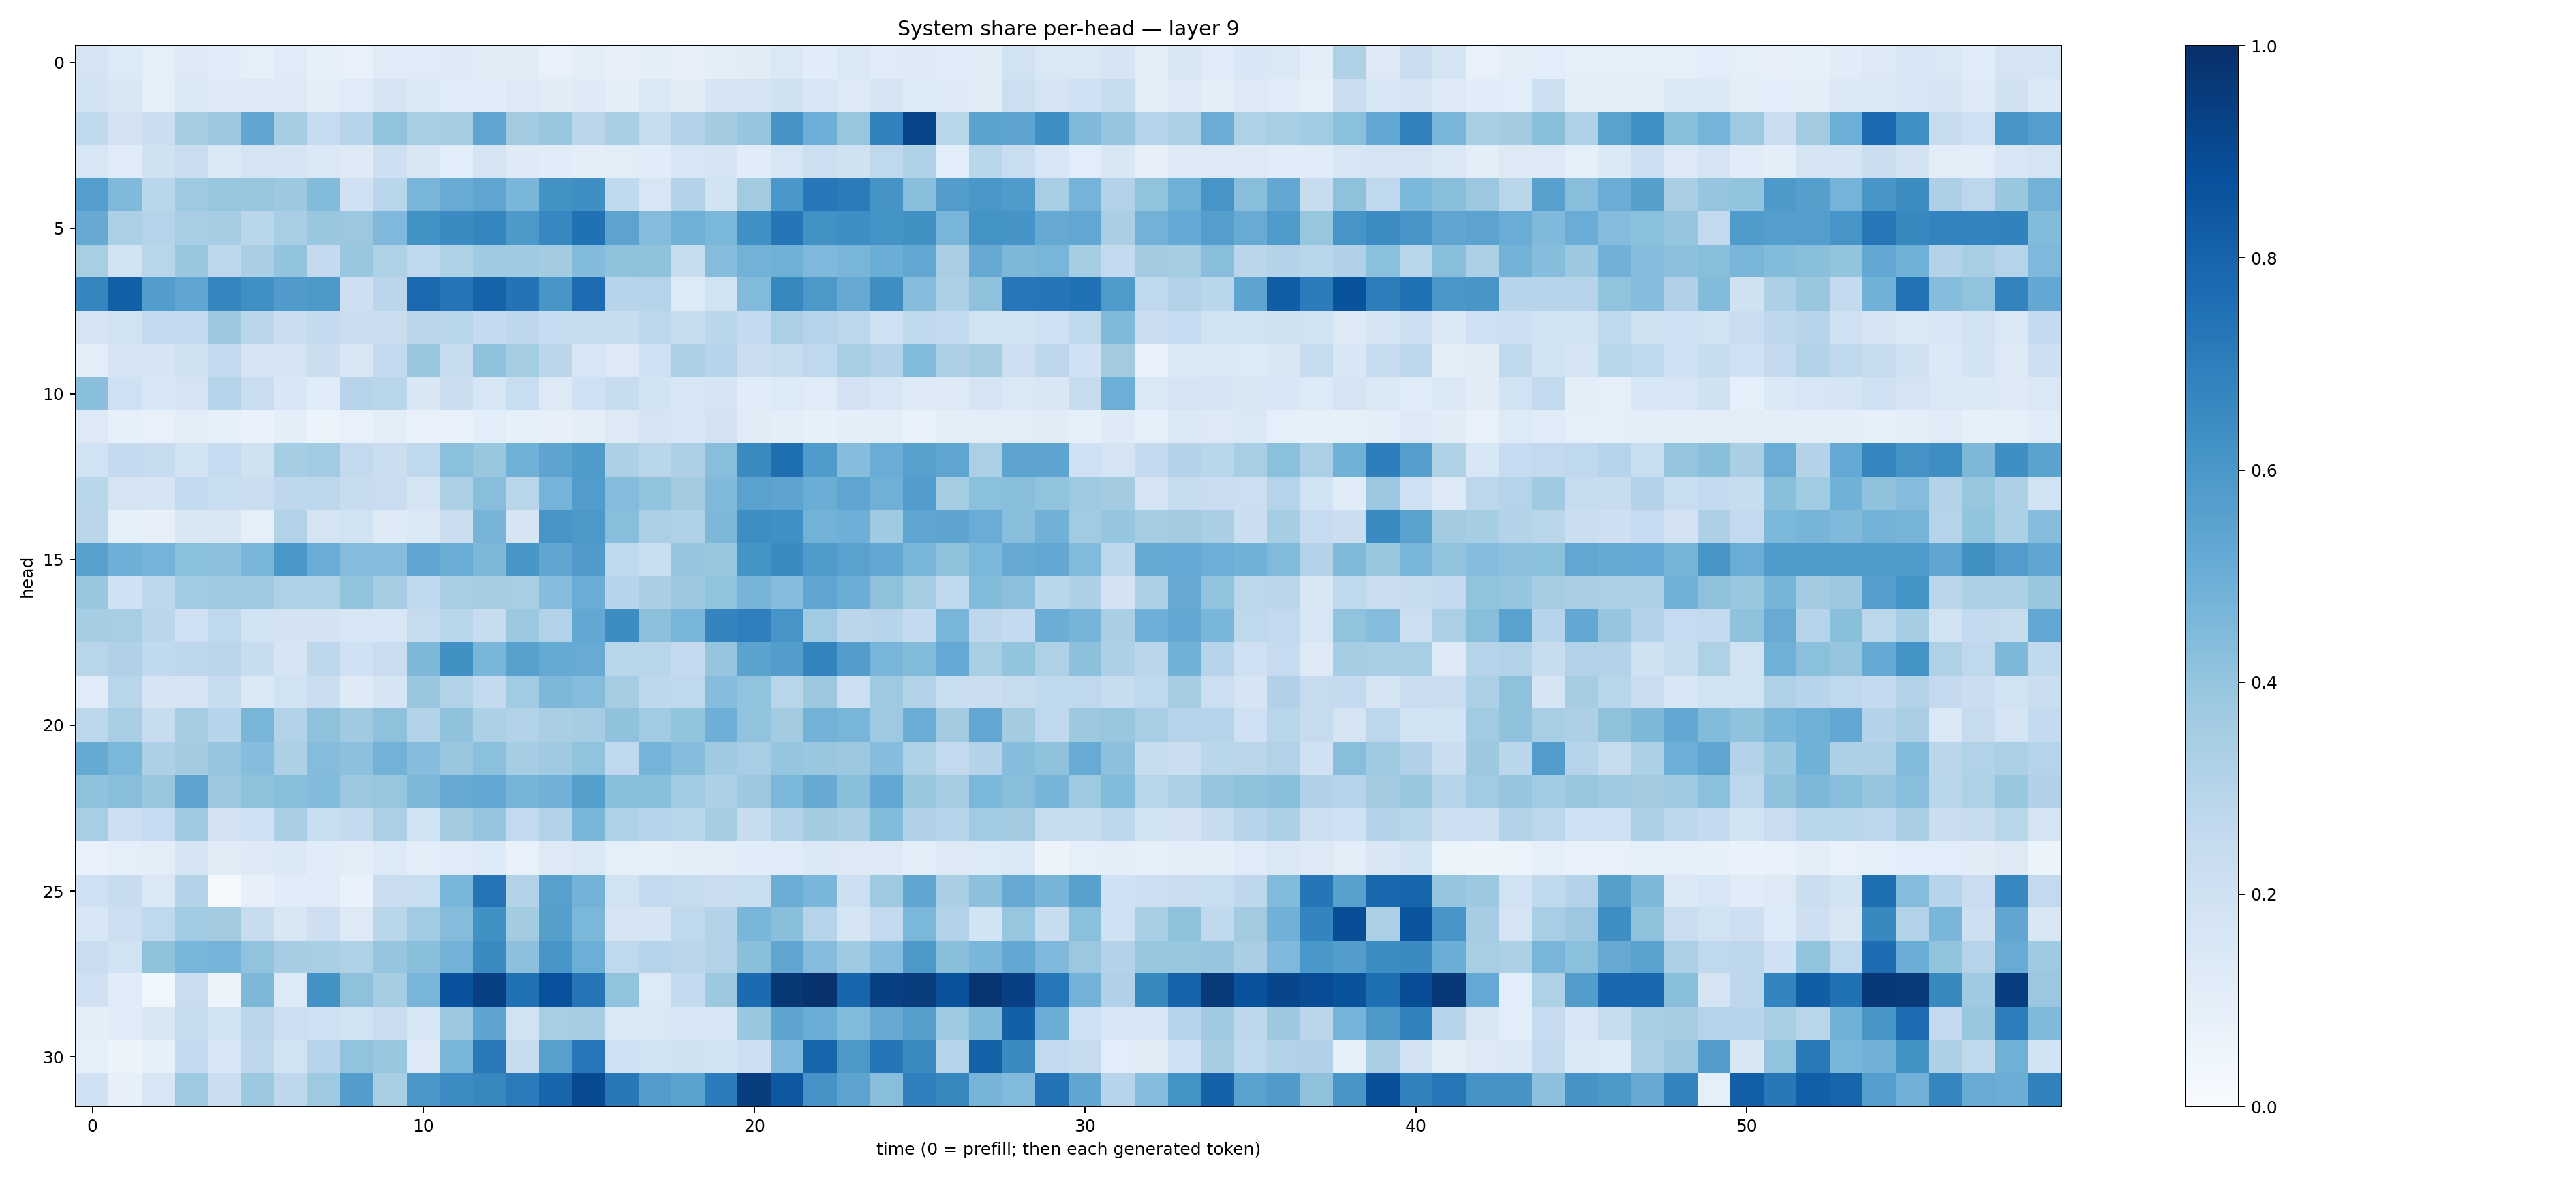

The table this chart was drawn from, first rows:
0.17409593, 0.1360231, 0.08752751, 0.12505402, 0.11590002, 0.089531064, 0.120411456, 0.082810044, 0.07550252, 0.12007522, 0.11831899, 0.12163898, 0.11168102, 0.11120061, 0.07332013, 0.10013231, 0.07831193, 0.09854239, 0.08143358, 0.10075004, 0.10983867, 0.14183713, 0.11669426, 0.1413588
0.1871, 0.1486, 0.0936, 0.1404, 0.1227, 0.1279, 0.1297, 0.0985, 0.1186, 0.17, 0.1373, 0.1208, 0.1161, 0.1323, 0.1095, 0.1219, 0.09923, 0.1416, 0.1116, 0.165, 0.1747, 0.1969, 0.1611, 0.1276
0.2626, 0.1825, 0.219, 0.3508, 0.378, 0.5314, 0.353, 0.2488, 0.2932, 0.4038, 0.3425, 0.3482, 0.5379, 0.3602, 0.3836, 0.2835, 0.3436, 0.2398, 0.3124, 0.3586, 0.3953, 0.6122, 0.4935, 0.3921
0.1629, 0.1209, 0.1982, 0.227, 0.1471, 0.174, 0.1675, 0.1418, 0.1226, 0.2118, 0.1499, 0.1065, 0.1783, 0.125, 0.1138, 0.1007, 0.1017, 0.1138, 0.1524, 0.1713, 0.1143, 0.1635, 0.2174, 0.1967
0.5669, 0.4468, 0.2873, 0.375, 0.3934, 0.3924, 0.3782, 0.4401, 0.1999, 0.2858, 0.467, 0.5102, 0.5372, 0.4646, 0.6223, 0.6358, 0.2619, 0.1623, 0.3093, 0.1843, 0.361, 0.5986, 0.7263, 0.7087
0.5128, 0.3344, 0.2977, 0.3444, 0.3495, 0.2861, 0.3461, 0.3875, 0.3826, 0.4523, 0.6212, 0.6519, 0.6695, 0.5915, 0.6658, 0.7483, 0.5454, 0.4348, 0.489, 0.4596, 0.6321, 0.7309, 0.6218, 0.6348
0.3414, 0.193, 0.2896, 0.3889, 0.2748, 0.3395, 0.3996, 0.2501, 0.383, 0.3222, 0.2672, 0.322, 0.3678, 0.3674, 0.3571, 0.4399, 0.4098, 0.4065, 0.2396, 0.4337, 0.4789, 0.4919, 0.4512, 0.4653
0.6717, 0.8152, 0.5731, 0.539, 0.6682, 0.6296, 0.5794, 0.5907, 0.2118, 0.285, 0.774, 0.732, 0.8031, 0.7408, 0.6053, 0.7684, 0.2967, 0.2972, 0.1365, 0.1942, 0.4428, 0.663, 0.5975, 0.5129
0.1773, 0.1942, 0.2501, 0.2598, 0.3784, 0.2823, 0.2248, 0.2571, 0.2229, 0.2197, 0.2839, 0.2909, 0.2535, 0.276, 0.249, 0.2425, 0.2388, 0.2762, 0.2386, 0.2868, 0.255, 0.3338, 0.302, 0.2774
0.1038, 0.1683, 0.1697, 0.1979, 0.2602, 0.1775, 0.1774, 0.2236, 0.1508, 0.2566, 0.3887, 0.2414, 0.4076, 0.3545, 0.2816, 0.158, 0.1267, 0.2084, 0.3252, 0.294, 0.2231, 0.2398, 0.2684, 0.3407
0.4228, 0.2088, 0.1528, 0.1759, 0.3035, 0.2285, 0.1554, 0.1209, 0.296, 0.2874, 0.1502, 0.2203, 0.1582, 0.2306, 0.1255, 0.2031, 0.2419, 0.1857, 0.1562, 0.1648, 0.1151, 0.1339, 0.1206, 0.182
0.1253, 0.0823, 0.07587, 0.1037, 0.08675, 0.06978, 0.09836, 0.06386, 0.0712, 0.1035, 0.07699, 0.0727, 0.1068, 0.08282, 0.07981, 0.1006, 0.1313, 0.1781, 0.154, 0.1805, 0.1106, 0.09494, 0.08222, 0.09664
0.1875, 0.2526, 0.237, 0.1925, 0.2476, 0.1992, 0.3534, 0.366, 0.2595, 0.2244, 0.2683, 0.418, 0.3832, 0.4867, 0.5418, 0.5848, 0.3282, 0.2869, 0.3265, 0.4267, 0.6533, 0.7596, 0.5823, 0.4297
0.2879, 0.1773, 0.1704, 0.2563, 0.2335, 0.2257, 0.2745, 0.2783, 0.2422, 0.2266, 0.1681, 0.3302, 0.4276, 0.2912, 0.4739, 0.576, 0.4354, 0.4043, 0.3631, 0.4468, 0.5508, 0.5417, 0.5038, 0.5353
0.2843, 0.09178, 0.07855, 0.1523, 0.1518, 0.09214, 0.3097, 0.1767, 0.1882, 0.122, 0.1472, 0.2223, 0.4719, 0.1691, 0.6061, 0.595, 0.4266, 0.3333, 0.3229, 0.4566, 0.6391, 0.6323, 0.4796, 0.4936
0.5611, 0.4952, 0.4761, 0.4196, 0.4149, 0.462, 0.5997, 0.505, 0.437, 0.4334, 0.5386, 0.5024, 0.4564, 0.6035, 0.5342, 0.5783, 0.2723, 0.231, 0.3965, 0.3851, 0.6147, 0.6495, 0.587, 0.5541
0.3878, 0.2023, 0.2743, 0.366, 0.3711, 0.3733, 0.3209, 0.3237, 0.4017, 0.3477, 0.2688, 0.3433, 0.3485, 0.3439, 0.4302, 0.506, 0.2949, 0.3362, 0.375, 0.4026, 0.4689, 0.4334, 0.5357, 0.5014
0.3533, 0.3452, 0.2829, 0.2039, 0.2658, 0.1875, 0.1819, 0.1834, 0.1619, 0.1545, 0.2426, 0.2888, 0.2418, 0.3812, 0.3142, 0.5268, 0.6425, 0.4171, 0.4633, 0.6741, 0.6938, 0.6077, 0.3643, 0.2842
0.2926, 0.3186, 0.2619, 0.2769, 0.2851, 0.235, 0.1676, 0.2746, 0.203, 0.2303, 0.4534, 0.6279, 0.4634, 0.558, 0.5189, 0.5114, 0.286, 0.2924, 0.2553, 0.3967, 0.5488, 0.5718, 0.6751, 0.5723
0.1209, 0.2903, 0.1651, 0.1772, 0.2382, 0.137, 0.1889, 0.22, 0.1217, 0.1663, 0.3877, 0.3102, 0.257, 0.3646, 0.4542, 0.436, 0.3499, 0.2744, 0.2661, 0.4332, 0.4045, 0.2905, 0.3789, 0.216
0.2777, 0.3466, 0.2345, 0.3553, 0.295, 0.4675, 0.3139, 0.4118, 0.3682, 0.4133, 0.3088, 0.41, 0.331, 0.3145, 0.3392, 0.3485, 0.4076, 0.3653, 0.3994, 0.4955, 0.4039, 0.3559, 0.4799, 0.4662
0.5195, 0.4576, 0.3246, 0.3574, 0.3979, 0.4304, 0.3277, 0.4353, 0.4154, 0.4798, 0.4326, 0.3846, 0.4199, 0.3529, 0.3704, 0.4057, 0.2669, 0.4751, 0.4336, 0.3702, 0.3439, 0.3976, 0.3831, 0.3785
0.4076, 0.4268, 0.3883, 0.5434, 0.3814, 0.4126, 0.4277, 0.4389, 0.3799, 0.3907, 0.4566, 0.5145, 0.5272, 0.4688, 0.4831, 0.5641, 0.4258, 0.4227, 0.3636, 0.3275, 0.3764, 0.4575, 0.512, 0.4227
0.345, 0.2118, 0.2492, 0.3699, 0.1814, 0.2018, 0.3383, 0.2334, 0.2538, 0.3346, 0.194, 0.3623, 0.3961, 0.2583, 0.3114, 0.4636, 0.3231, 0.303, 0.2881, 0.3526, 0.2405, 0.3131, 0.3587, 0.3387
0.06791, 0.09179, 0.1034, 0.1654, 0.1096, 0.1233, 0.1372, 0.1142, 0.1033, 0.1364, 0.09794, 0.1141, 0.1358, 0.07616, 0.1267, 0.1426, 0.09126, 0.08227, 0.09788, 0.1025, 0.1138, 0.1174, 0.137, 0.1293
0.2096, 0.2373, 0.1411, 0.3048, 0.01003, 0.07876, 0.1141, 0.1182, 0.06994, 0.2268, 0.2313, 0.4616, 0.7369, 0.3146, 0.5605, 0.4785, 0.1936, 0.2591, 0.2367, 0.2188, 0.2325, 0.5011, 0.4609, 0.2182
0.1547, 0.2185, 0.2714, 0.3656, 0.3633, 0.238, 0.1488, 0.2128, 0.1312, 0.2853, 0.3646, 0.4337, 0.6261, 0.3562, 0.5651, 0.4594, 0.1658, 0.1689, 0.2706, 0.306, 0.4614, 0.4231, 0.3002, 0.171
0.2283, 0.1918, 0.4083, 0.4627, 0.4727, 0.4052, 0.3515, 0.3466, 0.3237, 0.3947, 0.4257, 0.477, 0.6507, 0.4176, 0.6064, 0.498, 0.271, 0.3002, 0.2833, 0.3142, 0.4234, 0.5338, 0.4367, 0.3684
0.2, 0.1163, 0.03775, 0.2267, 0.05617, 0.4569, 0.1358, 0.625, 0.4121, 0.3516, 0.4656, 0.8727, 0.9364, 0.7476, 0.8744, 0.7374, 0.406, 0.1356, 0.257, 0.3759, 0.771, 0.9702, 0.9898, 0.7908
0.09771, 0.1171, 0.1515, 0.245, 0.1918, 0.2847, 0.2187, 0.2093, 0.1941, 0.229, 0.1631, 0.3799, 0.5427, 0.1926, 0.343, 0.3482, 0.1408, 0.1478, 0.1574, 0.1539, 0.3868, 0.5393, 0.5029, 0.4431
0.09217, 0.05198, 0.08439, 0.252, 0.1571, 0.2737, 0.1856, 0.2957, 0.4044, 0.3836, 0.1276, 0.4675, 0.7124, 0.235, 0.5616, 0.7265, 0.2087, 0.1852, 0.1982, 0.1856, 0.2162, 0.4531, 0.7926, 0.5952
0.2011, 0.07922, 0.1578, 0.3747, 0.2251, 0.377, 0.2741, 0.375, 0.5708, 0.3432, 0.599, 0.6469, 0.6633, 0.7108, 0.7953, 0.8962, 0.7217, 0.5756, 0.5479, 0.7054, 0.9492, 0.8469, 0.6099, 0.5456
